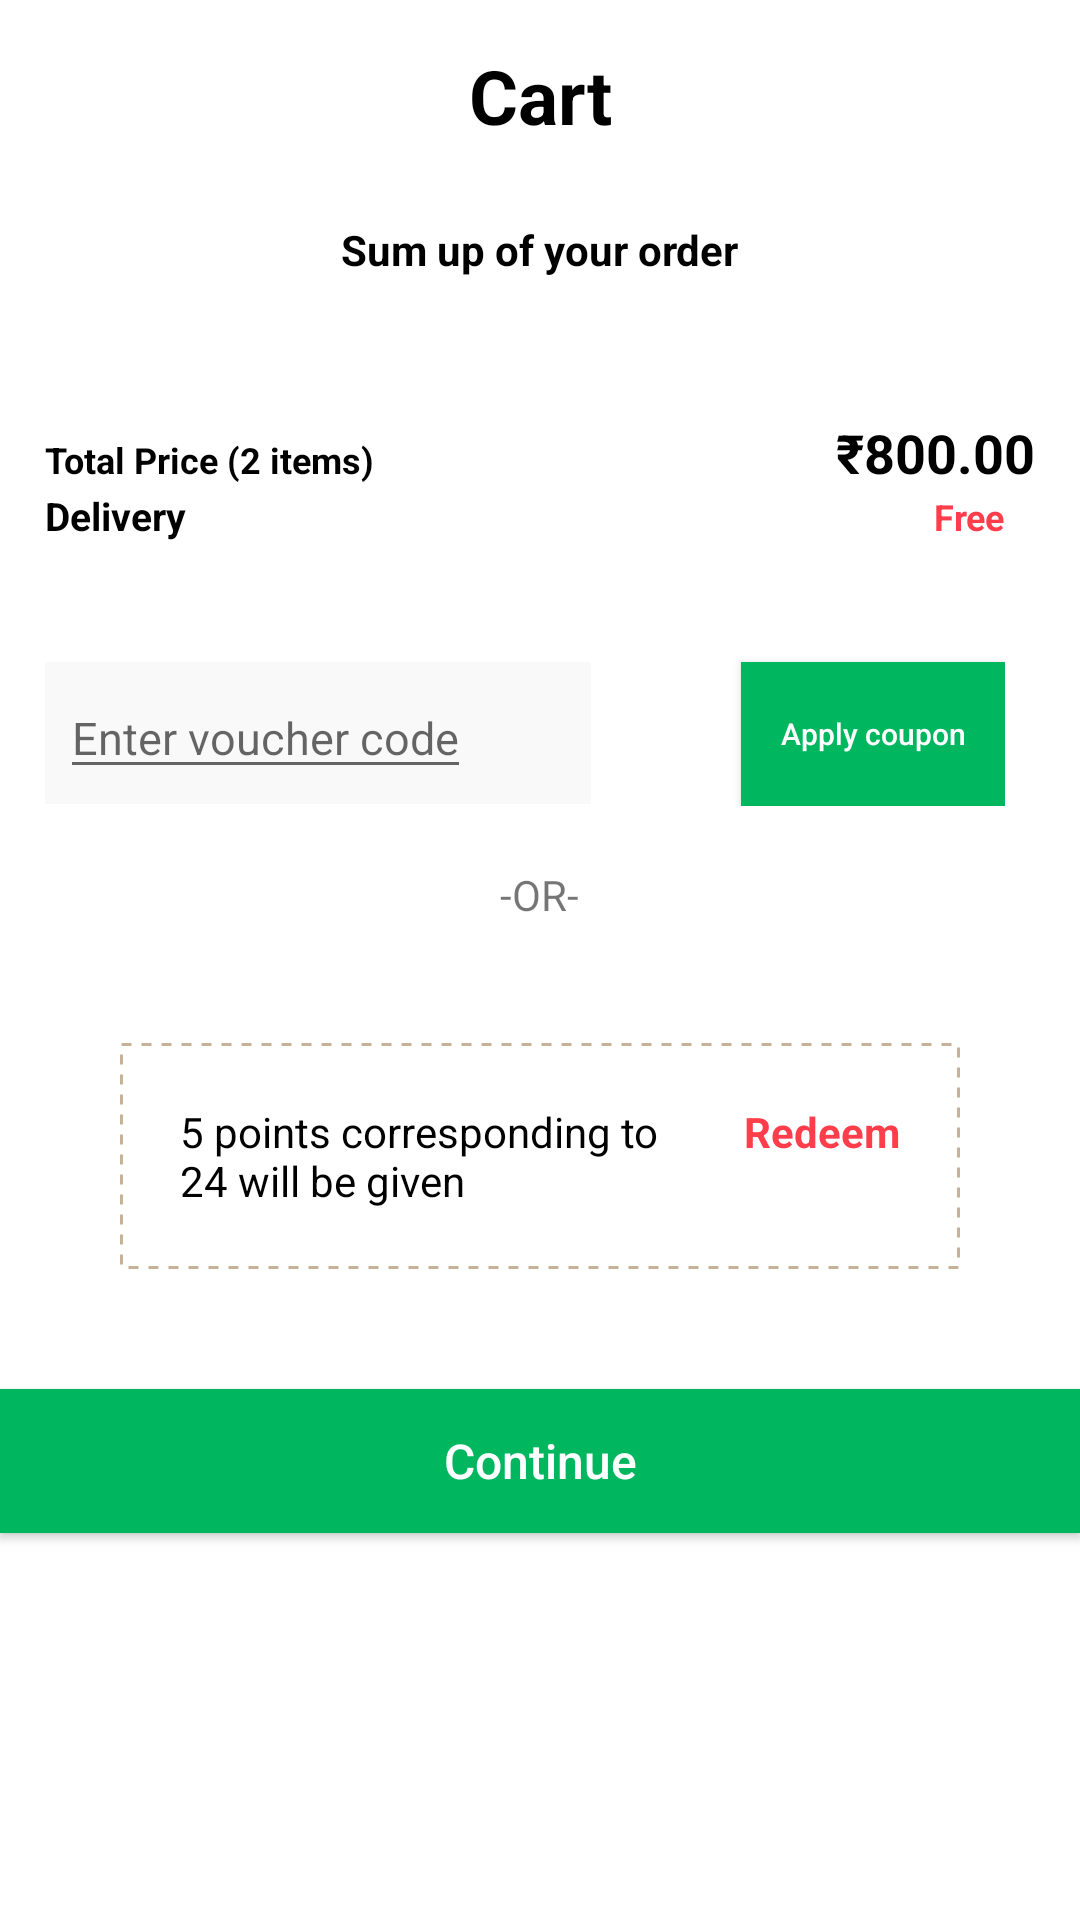

Android layout source for this screen:
<!-- AndroidManifest.xml: application theme AppTheme -->
<!-- res/layout/cart.xml -->
<?xml version="1.0" encoding="utf-8"?>
<layout
    xmlns:android="http://schemas.android.com/apk/res/android"
    xmlns:tools="http://schemas.android.com/tools">

<androidx.constraintlayout.widget.ConstraintLayout
    android:layout_width="match_parent"
    android:layout_height="match_parent"
    xmlns:app="http://schemas.android.com/apk/res-auto"
    android:background="@color/white">

    <TextView
        android:id="@+id/title"
        android:layout_width="wrap_content"
        android:layout_height="wrap_content"
        android:text="Cart"
        app:layout_constraintStart_toStartOf="parent"
        app:layout_constraintEnd_toEndOf="parent"
        app:layout_constraintTop_toTopOf="parent"
        android:layout_marginTop="15dp"
        android:textColor="@color/black"
        android:textSize="25dp"
        android:textStyle="bold"/>

    <LinearLayout
        android:layout_width="match_parent"
        android:layout_height="wrap_content"
        android:orientation="vertical"
        android:gravity="center"
        app:layout_constraintTop_toBottomOf="@id/title"
        android:layout_marginTop="15dp">

    <TextView
        android:id="@+id/sum_up_of_your_order"
        android:layout_width="wrap_content"
        android:layout_height="wrap_content"
        android:text="Sum up of your order"
        android:textStyle="bold"
        android:textColor="@color/black"
        android:layout_marginTop="10dp"/>

    <View
        android:layout_width="match_parent"
        android:layout_height="1dp"
        android:layout_marginTop="10dp" />

    <androidx.recyclerview.widget.RecyclerView
        android:id="@+id/recyclerview"
        android:layout_width="match_parent"
        android:layout_height="wrap_content"
        android:layout_marginTop="20dp"/>

    <LinearLayout
        android:id="@id/linearlayout2"
        android:layout_width="match_parent"
        android:layout_height="wrap_content"
        android:paddingTop="15dp"
        android:paddingStart="15dp"
        android:paddingEnd="15dp">

    <TextView
        android:layout_width="wrap_content"
        android:layout_height="wrap_content"
        android:text="Total Price (2 items)"
        android:textColor="@color/black"
        android:textStyle="bold"
        android:layout_weight="1"
        android:textSize="12dp"/>

        <TextView
            android:layout_width="wrap_content"
            android:layout_height="wrap_content"
            android:text="₹800.00"
            android:textColor="@color/black"
            android:textStyle="bold"
            android:textSize="18dp"/>

    </LinearLayout>

    <LinearLayout
        android:id="@+id/linearlayout3"
        android:layout_width="match_parent"
        android:layout_height="wrap_content"
        android:paddingStart="15dp"
        android:paddingEnd="25dp">

        <TextView
            android:layout_width="wrap_content"
            android:layout_height="wrap_content"
            android:text="Delivery"
            android:textColor="@color/black"
            android:textStyle="bold"
            android:layout_weight="1"
            android:textSize="13dp"/>

        <TextView
            android:layout_width="wrap_content"
            android:layout_height="wrap_content"
            android:text="Free"
            android:textColor="#FF3D4B"
            android:textStyle="bold"
            android:textSize="12dp"/>

    </LinearLayout>

    <LinearLayout
        android:id="@+id/linearlayout4"
        android:layout_width="match_parent"
        android:layout_height="wrap_content"
        android:paddingStart="15dp"
        android:paddingEnd="25dp"
        android:orientation="horizontal">

        <LinearLayout
            android:layout_width="match_parent"
            android:layout_height="wrap_content"
            android:background="#F9F9F9"
            android:layout_marginTop="40dp"
            android:layout_weight="1"
            android:padding="5dp"
            android:layout_marginEnd="50dp">

            <EditText
                android:id="@+id/coupun_code"
                android:layout_width="wrap_content"
                android:layout_height="wrap_content"
                android:hint="Enter voucher code"
                android:textColor="@color/black"
                android:textSize="15dp"/>
        </LinearLayout>

            <Button
                android:layout_width="wrap_content"
                android:layout_height="wrap_content"
                android:text="Apply coupon"
                android:background="#00B75F"
                android:textColor="@color/white"
                android:textAllCaps="false"
                android:paddingStart="8dp"
                android:paddingRight="8dp"
                android:layout_marginTop="40dp"
                android:textSize="10dp"/>

    </LinearLayout>

    <TextView
        android:id="@+id/or"
        android:layout_width="wrap_content"
        android:layout_height="wrap_content"
        android:text="-OR-"
        android:layout_marginTop="20dp"/>

    <LinearLayout
        android:layout_width="match_parent"
        android:layout_height="wrap_content"
        android:background="@drawable/linear_dotted_background"
        android:layout_margin="40dp"
        android:padding="20dp">

        <TextView
            android:layout_width="wrap_content"
            android:layout_height="wrap_content"
            android:text="5 points corresponding to 24 will be given"
            android:layout_marginEnd="10dp"
            android:textSize="14dp"
            android:textColor="@color/black"
            android:layout_weight="1"/>

        <TextView
            android:layout_width="wrap_content"
            android:layout_height="wrap_content"
            android:text="Redeem"
            android:textColor="#FF3D4B"
            android:textStyle="bold"/>

    </LinearLayout>

        <Button
            android:id="@+id/continue_button"
            android:layout_width="match_parent"
            android:layout_height="wrap_content"
            android:background="@drawable/continue2_background"
            android:layout_marginBottom="20dp"
            android:text="Continue"
            android:textColor="@color/white"
            android:textAllCaps="false"
            android:textSize="16dp"/>

    </LinearLayout>

</androidx.constraintlayout.widget.ConstraintLayout>
</layout>
<!-- resources referenced by this layout -->
<resources>
  <color name="black">#000000</color>
  <color name="white">#FFFFFF</color>
  <!-- drawable continue2_background (drawable) -->
  <?xml version="1.0" encoding="utf-8"?>
  <shape
      android:shape="rectangle"
      xmlns:android="http://schemas.android.com/apk/res/android">
  
      <solid android:color="#00B75F"/>
  
  </shape>
  <!-- drawable linear_dotted_background (drawable) -->
  <?xml version="1.0" encoding="utf-8"?>
  <shape
      android:shape="rectangle"
      xmlns:android="http://schemas.android.com/apk/res/android">
  
      <stroke android:color="#C7B299"
          android:dashWidth="10px"
          android:dashGap="10px"
          android:width="1dp"/>
  
  </shape>
  <style name="AppTheme" parent="Theme.AppCompat.Light.NoActionBar">
          
          <item name="colorPrimary">@color/colorPrimary</item>
          <item name="colorPrimaryDark">@color/colorPrimaryDark</item>
          <item name="colorAccent">@color/colorAccent</item>
          <item name="android:editTextColor">@android:color/white</item>
      </style>
  <color name="colorPrimary">#00CF73</color>
  <color name="colorPrimaryDark">#3700B3</color>
  <color name="colorAccent">#03DAC5</color>
</resources>
